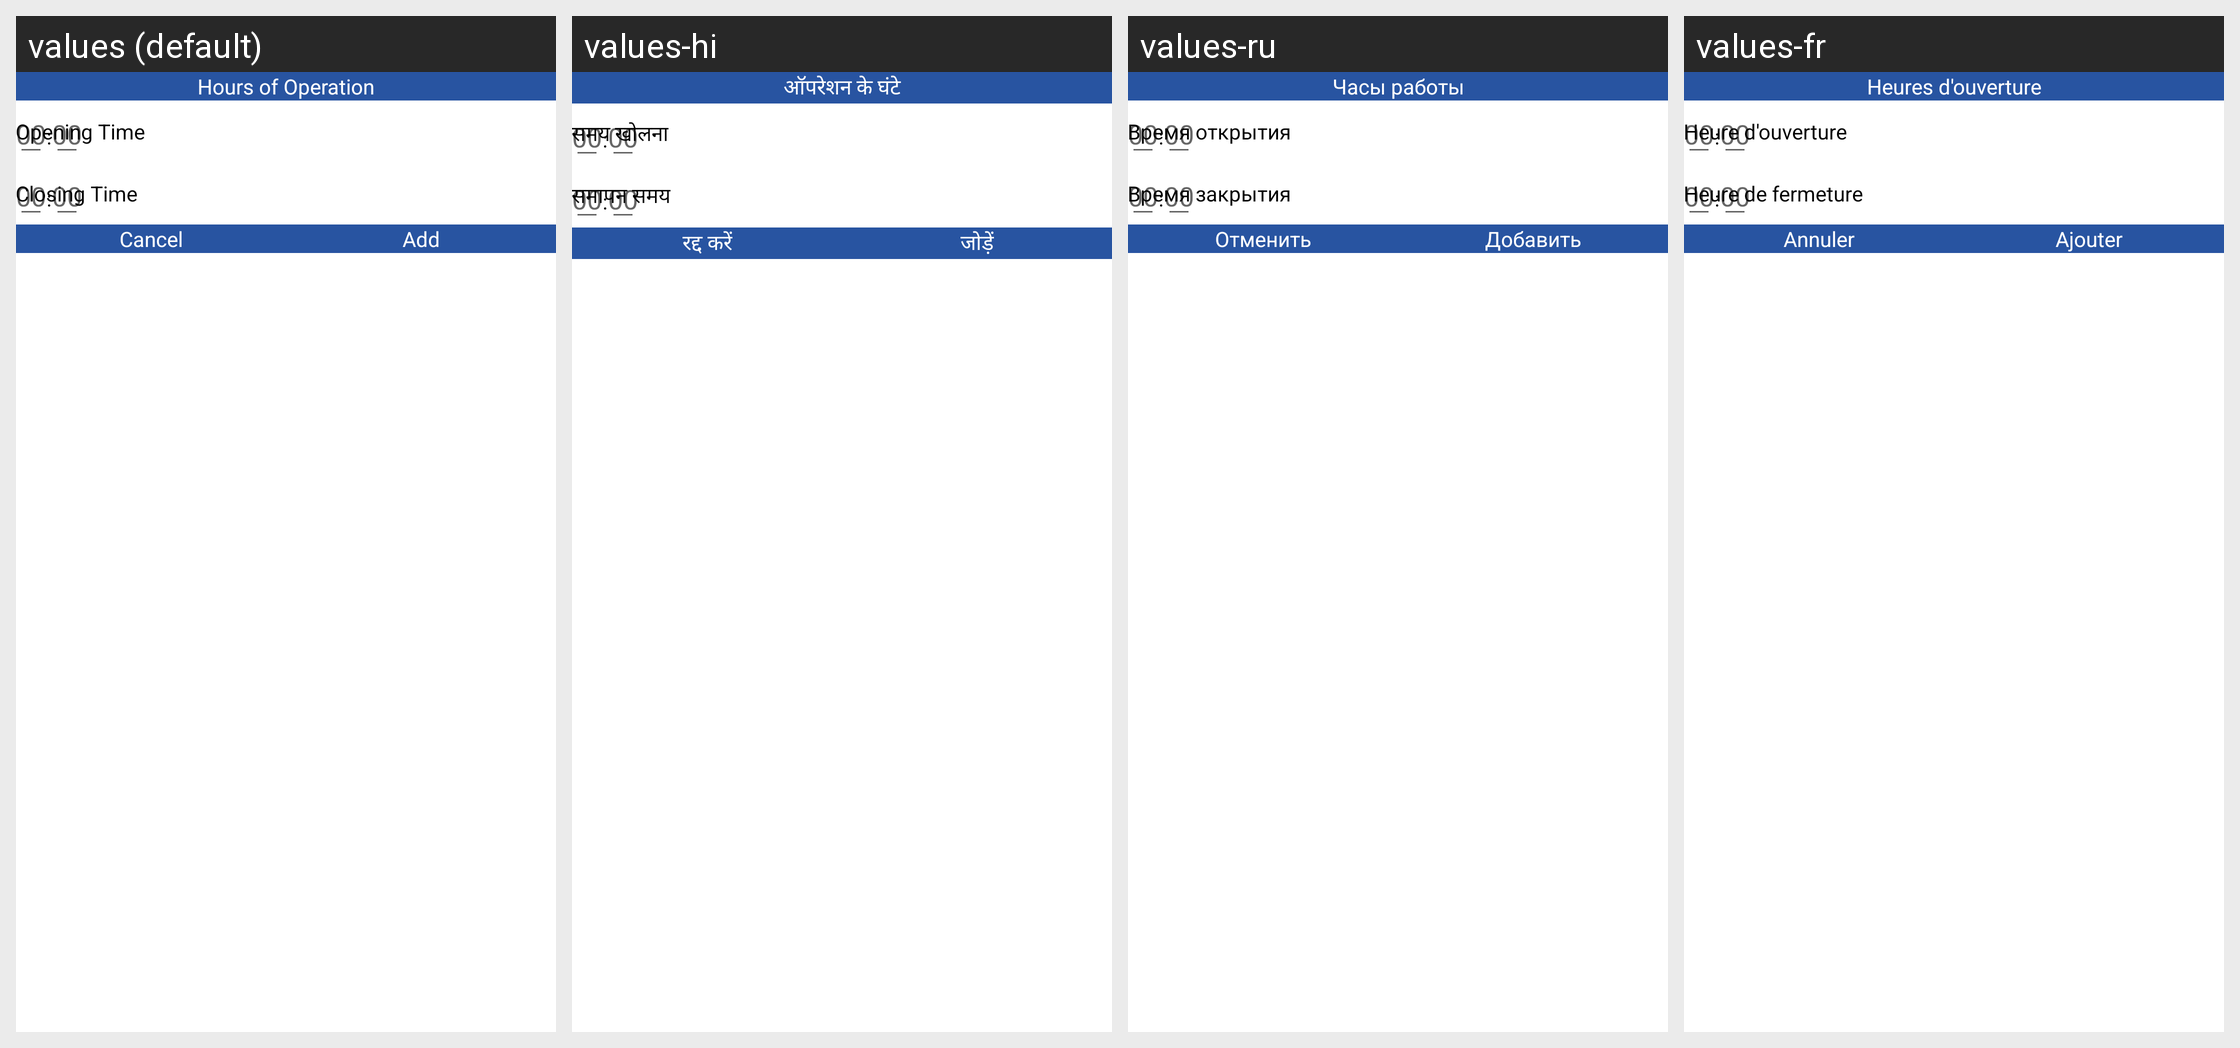

This grid shows one Android layout under several languages. Give, for every string resource on the screen, its name, the default text and each shown locale's text.
Android screen res/layout/dialog_hours.xml rendered under 4 locales, left to right: values (default), values-hi, values-ru, values-fr. Device: Nexus 5 (rendered at 1080×1920; each locale shown at half size, 540×960, under a caption strip naming it); theme AppTheme.
Other locales in the repository, not shown: values-es, values-it, values-ko, values-pt, values-tl, values-zh.
Strings drawn on this screen, with the default value and each locale's value (text and hints the layout hard-codes, and strings that could not be matched under every locale, appear in the picture but are not listed):

hours_of_operation_optional
  values: Hours of Operation
  values-hi: ऑपरेशन के घंटे
  values-ru: Часы работы
  values-fr: Heures d'ouverture

opening_time
  values: Opening Time
  values-hi: समय खोलना
  values-ru: Время открытия
  values-fr: Heure d'ouverture

closing_time
  values: Closing Time
  values-hi: समापन समय
  values-ru: Время закрытия
  values-fr: Heure de fermeture

cancel
  values: Cancel
  values-hi: रद्द करें
  values-ru: Отменить
  values-fr: Annuler

add
  values: Add
  values-hi: जोड़ें
  values-ru: Добавить
  values-fr: Ajouter
